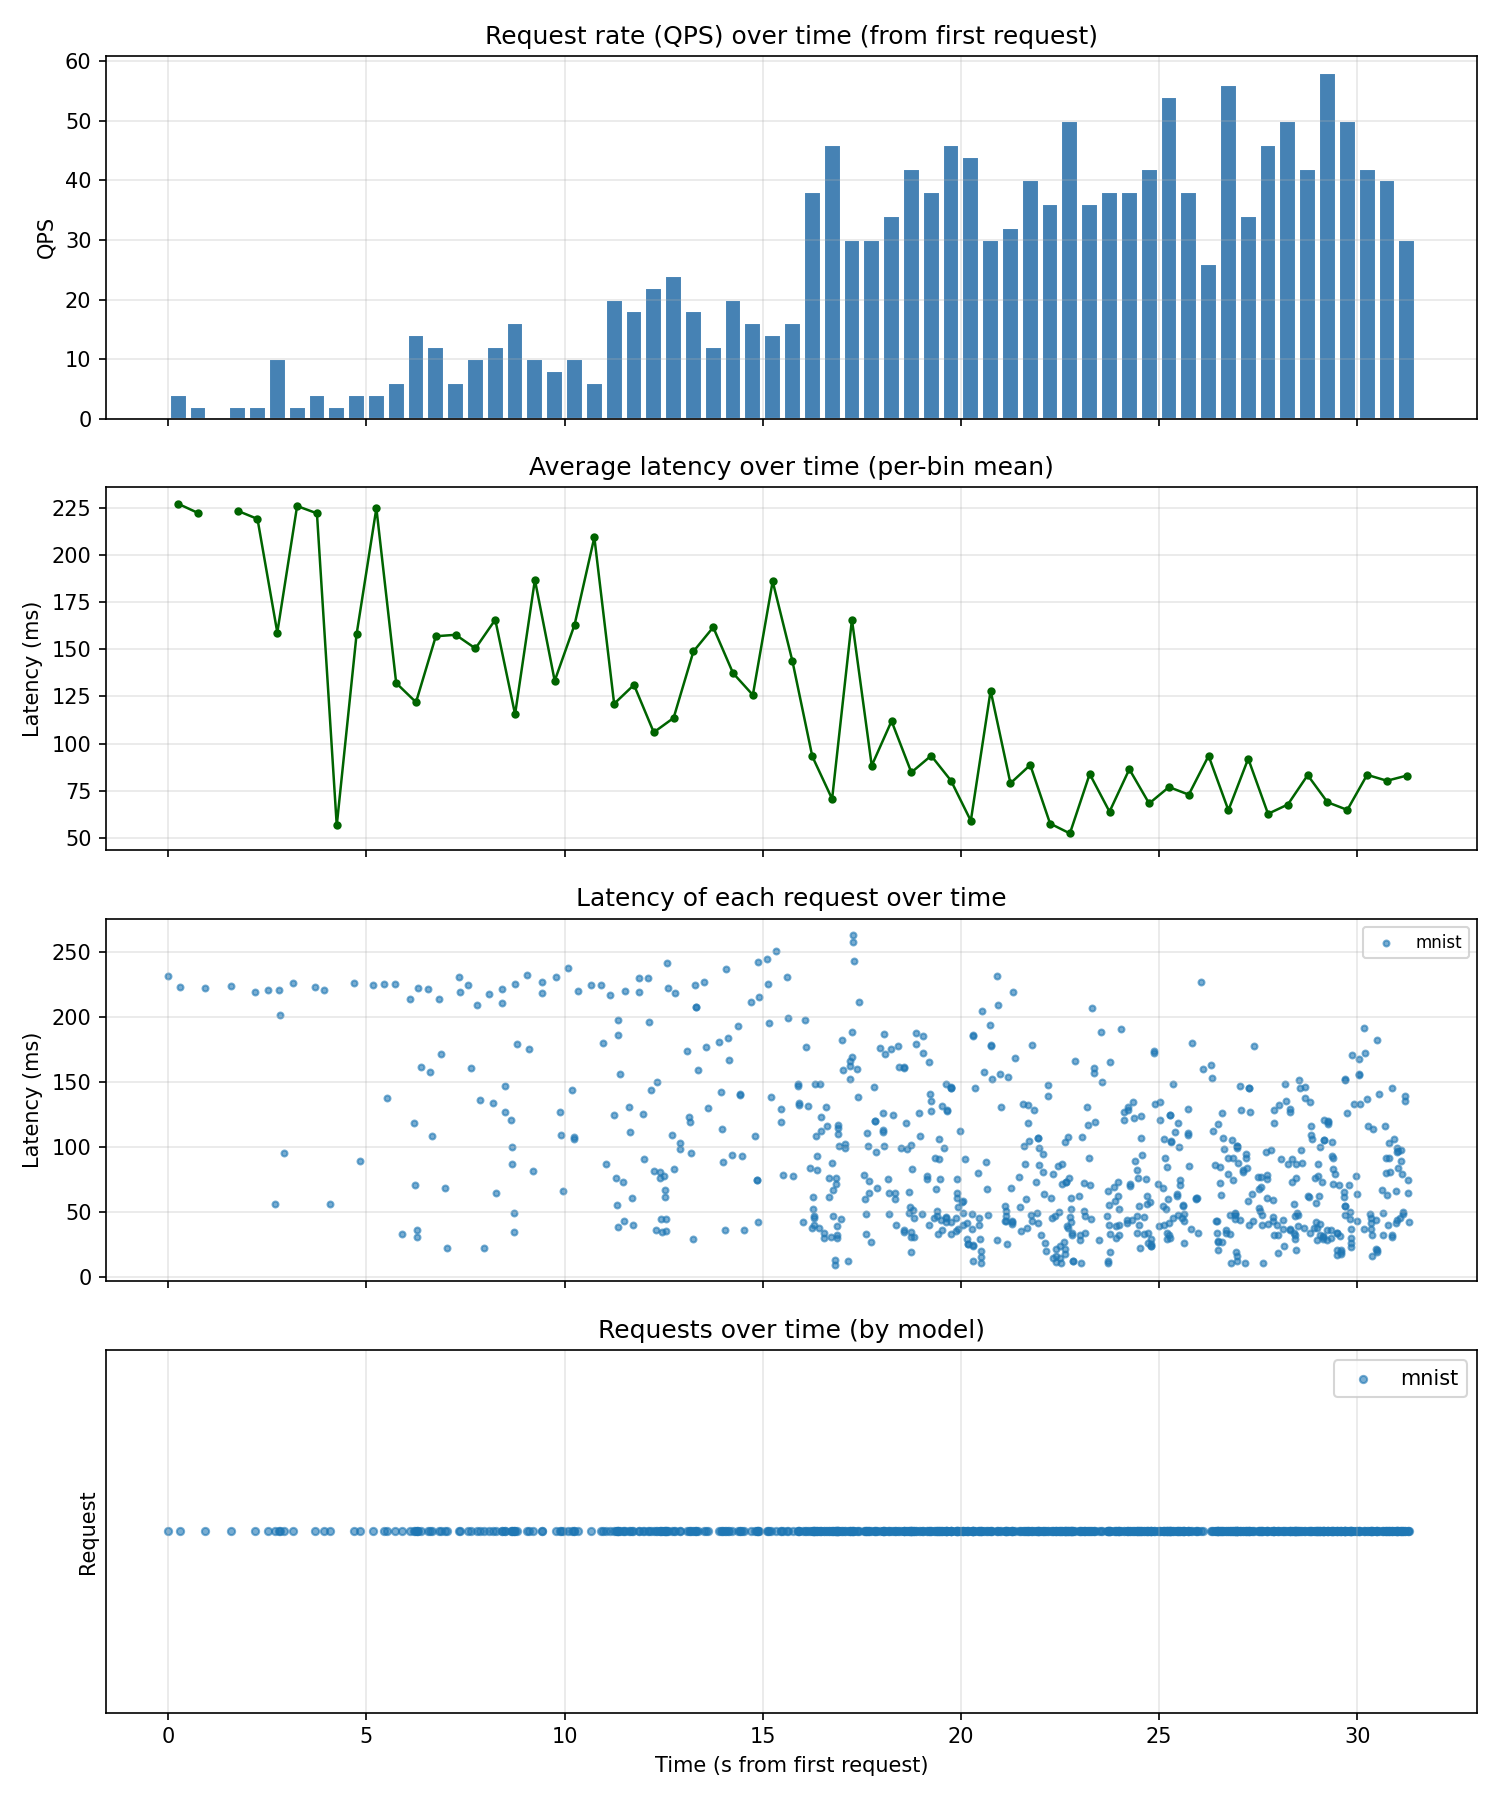

The table this chart was drawn from, first rows:
timestamp_issued, response_id, sample_index, model, tag, kserve, latency_ns, latency_ms
1770999377, 982855296, 292, mnist, , True, 231160094, 231.2
1770999377, 983797728, 121, mnist, , True, 222844429, 222.8
1770999378, 980515920, 94, mnist, , True, 222149867, 222.1
1770999379, 984609504, 104, mnist, , True, 223301423, 223.3
1770999379, 984500864, 426, mnist, , True, 218993924, 219
1770999380, 983491680, 233, mnist, , True, 56199586, 56.2
1770999380, 983518256, 330, mnist, , True, 220800805, 220.8
1770999380, 983491728, 97, mnist, , True, 220255587, 220.3
1770999380, 983919648, 187, mnist, , True, 201325904, 201.3
1770999380, 984588672, 281, mnist, , True, 95562113, 95.56
1770999380, 984600192, 88, mnist, , True, 225833343, 225.8
1770999381, 984600240, 233, mnist, , True, 223041171, 223
1770999381, 984669248, 268, mnist, , True, 220873156, 220.9
1770999381, 984584656, 387, mnist, , True, 56674078, 56.67
1770999382, 984584736, 299, mnist, , True, 226151984, 226.2
1770999382, 984063328, 122, mnist, , True, 89534891, 89.53
1770999382, 981937536, 454, mnist, , True, 224590022, 224.6
1770999383, 135687076590208, 292, mnist, , True, 224739080, 224.7
1770999383, 135687076588304, 121, mnist, , True, 137626124, 137.6
1770999383, 135687076595072, 94, mnist, , True, 225225001, 225.2
1770999383, 982382672, 104, mnist, , True, 33406527, 33.41
1770999383, 984669248, 426, mnist, , True, 213936490, 213.9
1770999383, 983543248, 330, mnist, , True, 118340719, 118.3
1770999383, 982855296, 233, mnist, , True, 70730371, 70.73
1770999383, 983797728, 97, mnist, , True, 36210922, 36.21
1770999383, 980515920, 187, mnist, , True, 31148133, 31.15
1770999383, 983939872, 281, mnist, , True, 222038825, 222
1770999384, 984146304, 88, mnist, , True, 161127222, 161.1
1770999384, 983834912, 233, mnist, , True, 221443686, 221.4
1770999384, 984609504, 268, mnist, , True, 157561359, 157.6
1770999384, 984500864, 387, mnist, , True, 108669074, 108.7
1770999384, 984578336, 122, mnist, , True, 171622101, 171.6
1770999384, 983518256, 299, mnist, , True, 213602771, 213.6
1770999384, 984617264, 454, mnist, , True, 68278016, 68.28
1770999384, 983538272, 8, mnist, , True, 22947968, 22.95
1770999385, 984437184, 394, mnist, , True, 230849560, 230.8
1770999385, 984280192, 405, mnist, , True, 219125511, 219.1
1770999385, 984107936, 40, mnist, , True, 223980652, 224
1770999385, 984107984, 415, mnist, , True, 160500751, 160.5
1770999385, 984108032, 256, mnist, , True, 208840912, 208.8
1770999385, 983522464, 182, mnist, , True, 135939160, 135.9
1770999385, 983522512, 26, mnist, , True, 22834159, 22.83
1770999385, 983522560, 74, mnist, , True, 217066926, 217.1
1770999385, 983533392, 322, mnist, , True, 133705716, 133.7
1770999385, 983533504, 239, mnist, , True, 64601639, 64.6
1770999386, 983668304, 86, mnist, , True, 220947463, 220.9
1770999386, 983869632, 436, mnist, , True, 210534699, 210.5
1770999386, 983869744, 499, mnist, , True, 146938467, 146.9
1770999386, 984177952, 210, mnist, , True, 126869082, 126.9
1770999386, 984200208, 383, mnist, , True, 120967743, 121
1770999386, 983668384, 200, mnist, , True, 99790090, 99.79
1770999386, 983762336, 338, mnist, , True, 87226076, 87.23
1770999386, 983832224, 340, mnist, , True, 49587644, 49.59
1770999386, 984063360, 182, mnist, , True, 35066701, 35.07
1770999386, 983188288, 183, mnist, , True, 225396251, 225.4
1770999386, 983345264, 420, mnist, , True, 179247144, 179.2
1770999386, 983345312, 445, mnist, , True, 231889992, 231.9
1770999386, 983345360, 96, mnist, , True, 174946695, 174.9
1770999386, 983345408, 381, mnist, , True, 81424538, 81.42
1770999387, 983580176, 105, mnist, , True, 227023825, 227
... 731 more rows
